Run: headless pygame with SDL's dummy video driver; simulated clock (each Clock.tick advances the game by its frame time, no real sleeping); random seed 0; keys injected as events and as key.get_pressed() state; no mouse input.
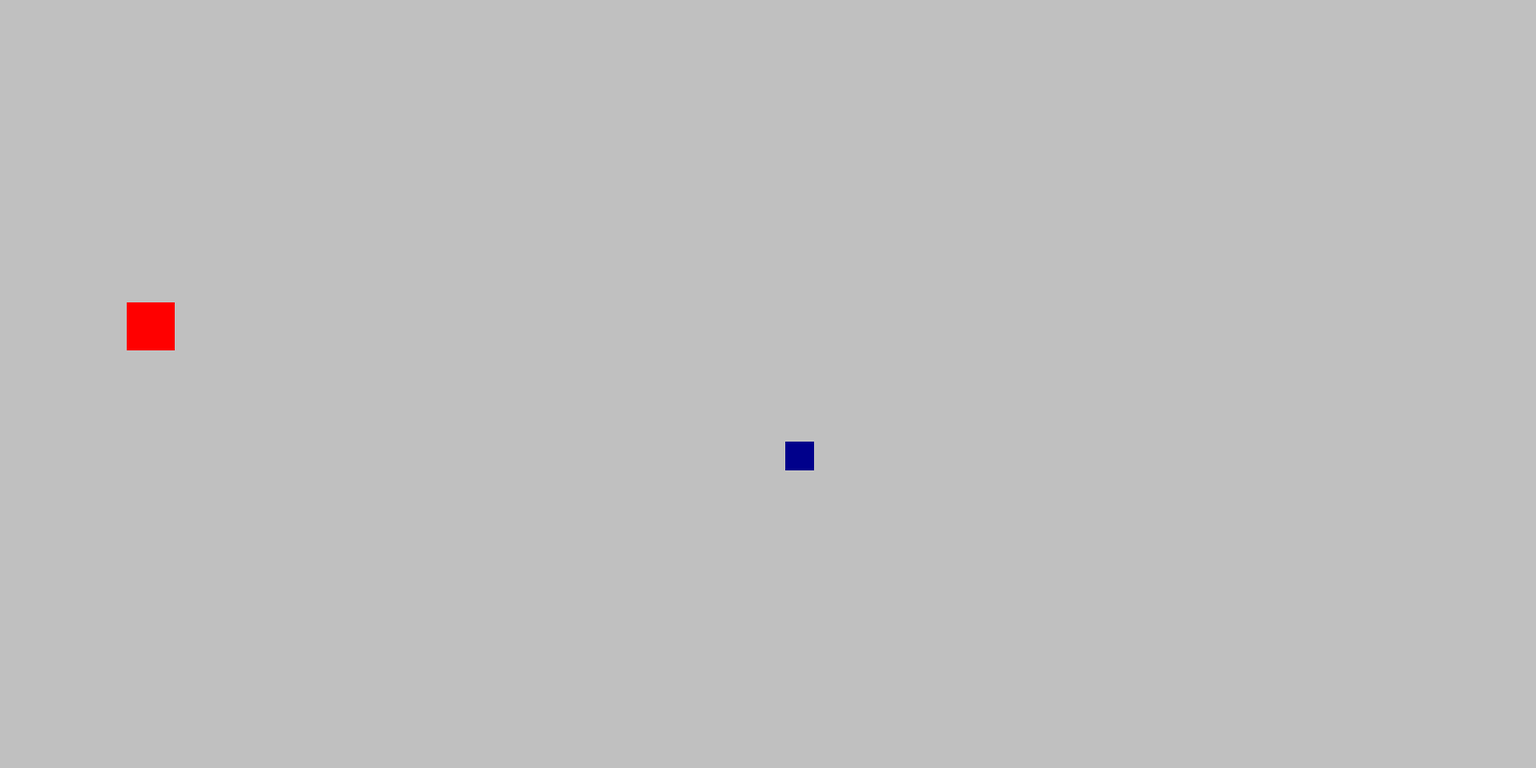
Frame 1 of 4 · flips 1–60 · no input
Frame 2 of 4 · flips 61–180 · tapped SPACE, RETURN · held RIGHT (→), D · screen unchanged from frame 1, image omitted
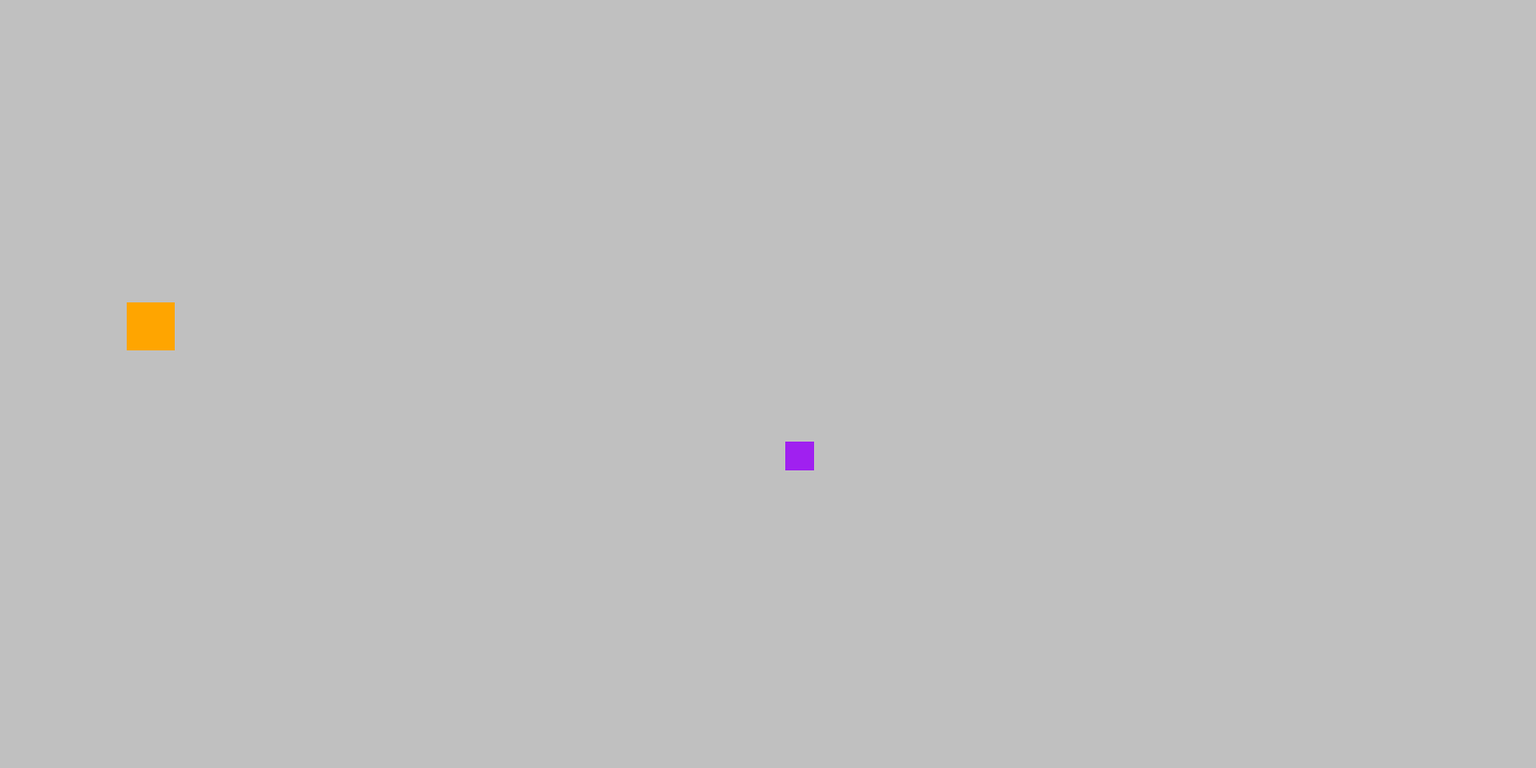
Frame 3 of 4 · flips 181–300 · held DOWN (↓), S
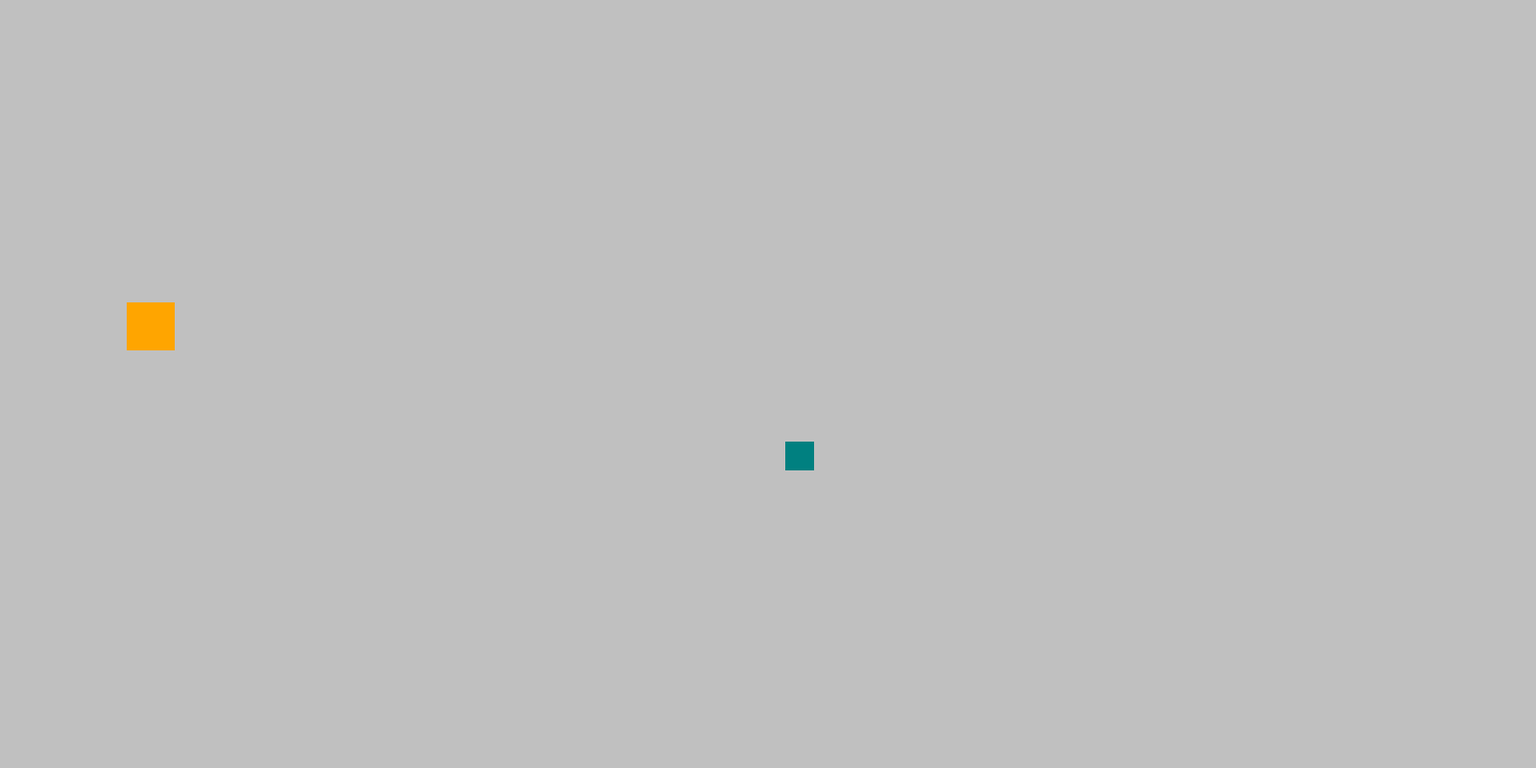
Frame 4 of 4 · flips 301–420 · held LEFT (←), A, UP (↑), W

The pygame program that drew these frames:

import pygame
import random
BLUE = ("purple","darkblue","lightblue","teal")
RED = ("red","orange","brown")
SIZE_RED = 50
SIZE_BLUE = 30

class Color_npc():
    def __init__(self,colors,size,the_screen):
        self.screen = the_screen
        self.colors = colors
        self.size = size
        (x,y) = self.screen.get_size()
        pos_x = random.randint(size,x-size)
        pos_y = random.randint(size,y-size)
        self.rect = pygame.Rect(pos_x,pos_y,size,size)
    def update(self):
        c = self.colors[random.randrange(0,len(self.colors))]
        self.screen.fill(c,self.rect)


pygame.init()
screen = pygame.display.set_mode((1600,800))
screen_size = screen.get_size()
clock = pygame.time.Clock()

npc_blue = Color_npc(BLUE,SIZE_BLUE,screen)
npc_red = Color_npc(RED,SIZE_RED,screen)


running = True
dt = 0
while running:
    for event in pygame.event.get():
        if event.type == pygame.QUIT:
            running = False
            continue
    screen.fill("silver")
    npc_blue.update()
    npc_red.update()
    
    pygame.display.flip()
    dt = clock.tick(1) / 1000
